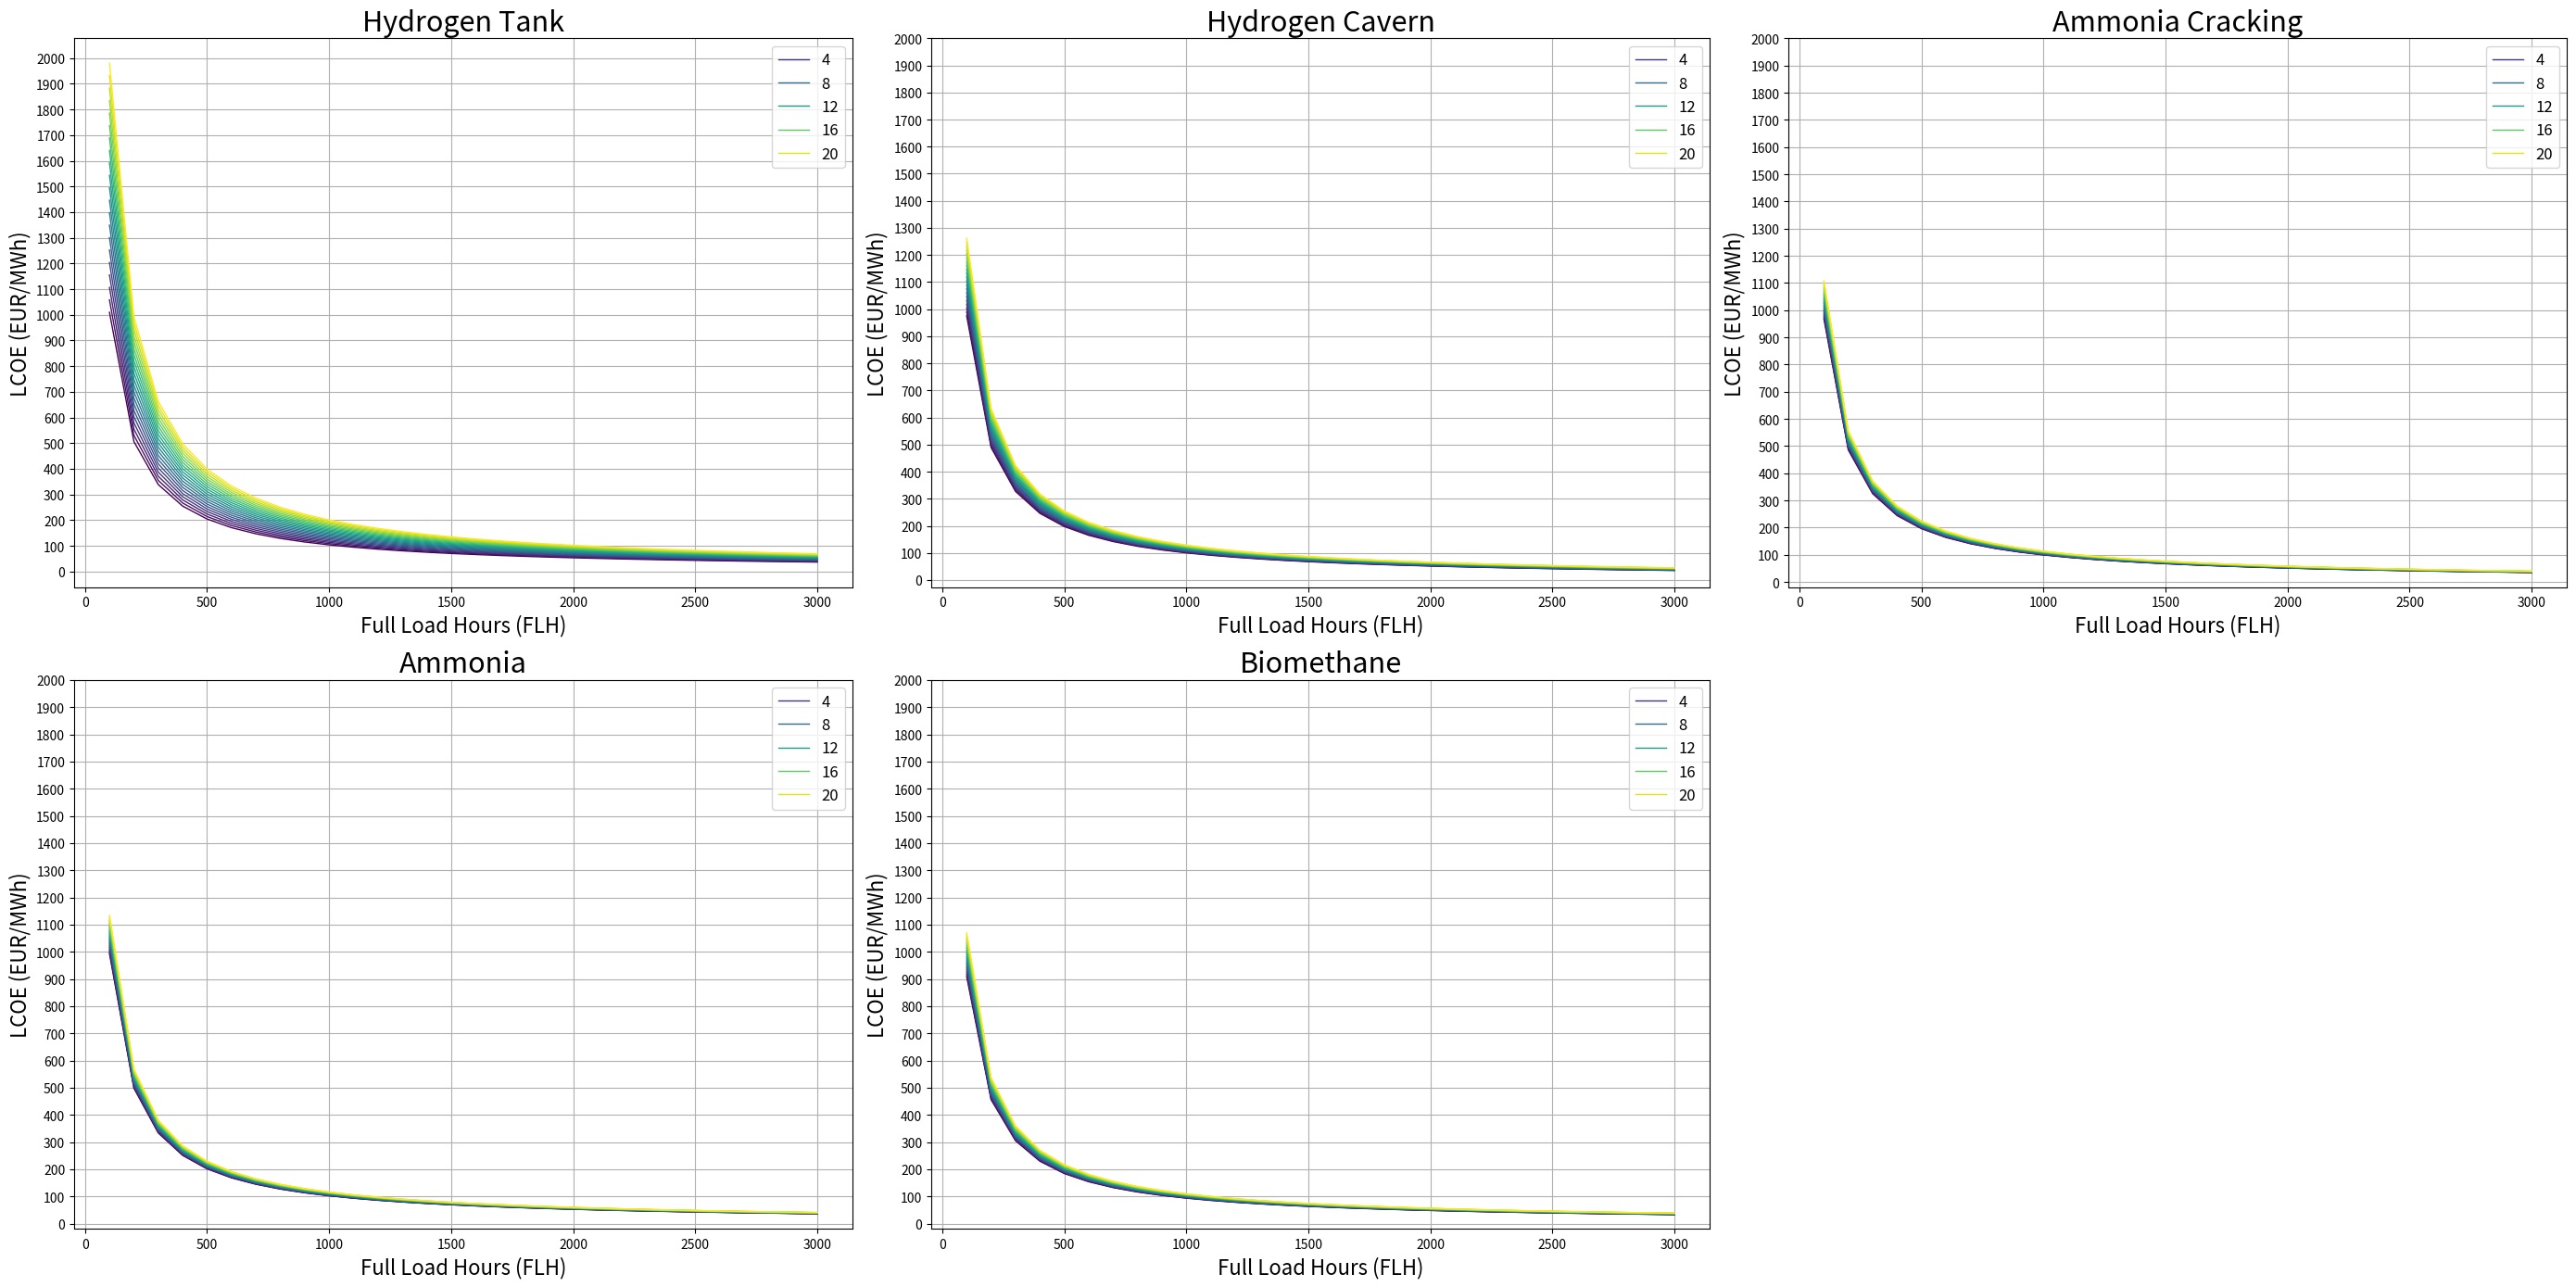

Write the Python code that produced this figure.
# -*- coding: utf-8 -*-
"""
[redacted]
[redacted]

Description:
This script reproduces figure A3 All data used are cited in the main paper. 

"""

import numpy as np
import pandas as pd
import matplotlib.pyplot as plt
import seaborn as sns
import os 
def createFolder(directory):
    try:
        if not os.path.exists(directory):
            os.makedirs(directory)
    except OSError:
        print ('Error: Creating directory. ' +  directory)

createFolder('Figures')
# Constants
efficiency = 0.63
capex = 1039.34 # EUR/kW CCGT
capacity = 38e6  # 38 GW
FOM = 14  # EUR/kW/year
VOM = 3  # EUR/MWh
FLH = 1000  # Full-load hours
fcr_p = 0.08083586
fcr_s = 0.102880385
WACC = 0.0581
storage_lifetime = 20
CCGT_lifetime = 35
E = FLH * capacity  # Annual energy output (MWh)

# Storage CAPEX (EUR/MWh_fuel)
H2_capex = 1091.02  #Storage Tank
NH3_capex = 157.64 
CH4_capex = 182.07 

FOM_storage = 0.02
days = 3
reserve = (days * capacity * 24 / 1e3) / efficiency  # MWh_fuel

def get_retrofit_cost(f1):
    if f1 == 'Hydrogen Tank' or f1 == 'Hydrogen Cavern' or f1 == 'Ammonia Cracking':
        return 0.0798
    if f1 == 'Ammonia':
        return 0.1134
    else:
        return 0


# LCOE function
def lcoe(E,retrofit_pct):
    initial =capacity * (capex*(1+retrofit_pct)) * (1 + fcr_p) 
    money = sum((FOM * capacity + E * VOM / 1000) / ((1 + WACC) ** y) for y in range(1, CCGT_lifetime + 1))
    energy = sum(E / ((1 + WACC) ** y) for y in range(1, CCGT_lifetime + 1))
    return (initial + money) / energy * 1000


# LCOS function
def lcos(reserve, CAPEX):
    initial = reserve  * (CAPEX) * (1 + fcr_s) 
    money = sum((FOM_storage * initial) / ((1 + WACC) ** y) for y in range(1, storage_lifetime + 1))
    energy = sum(E / ((1 + WACC) ** y) for y in range(1, storage_lifetime + 1))
    return (initial + money) / energy * 1000





# Fuel definitions
fuels=['Hydrogen Tank','Hydrogen Cavern','Ammonia Cracking','Ammonia','Biomethane']
costs=[1091.02,321.86,157.64,157.64,182.07]


fuels_cost=pd.DataFrame({'CAPEX':costs},index=fuels)






# # Fuel combinations to evaluate

# df_results=pd.DataFrame(0,index=range(100,3001,1),columns=fuels)



# for tech in df_results.columns:
#     for FLH in range(100,3001,1):
#         E = FLH * capacity  # Annual energy output (MWh)      
#         retrofit_pct = get_retrofit_cost(tech)
#         df_results.loc[FLH,tech]=lcoe(E,retrofit_pct) + lcos(reserve,fuels_cost.loc[tech,'CAPEX'])






# fig, ax = plt.subplots(figsize=(12,6))
# ax.tick_params(axis='both', which='major', labelsize=11)
# ax.set_ylabel("Levelized cost of electricity (€/MWh)",fontsize=18)
# df_results.plot(ax=ax)
# ax.grid()
# ax.set_yticks([0,25,50,75,100,200,400,600,800,1000])
# fig.tight_layout(pad=2)
# ax.set_title(label='LCOE variation with FLH',fontsize=22)
# ax.set_xlabel('Hour',fontsize=18)
# ax.legend(fontsize=15)
# plt.savefig('Figures/LCOE - FLH',dpi=300)






# FLH=1000
# E = FLH * capacity  # Annual energy output (MWh)      
# df_results=pd.DataFrame(0,index=range(1,22,1),columns=fuels)

# for tech in df_results.columns:
#     for day in range(1,22,1):
#         reserve = (day * capacity * 24 / 1e3) / efficiency  # MWh_fuel
#         retrofit_pct = get_retrofit_cost(tech)

#         df_results.loc[day,tech]=lcoe(E,retrofit_pct) + lcos(reserve,fuels_cost.loc[tech,'CAPEX'])








# fig, ax = plt.subplots(figsize=(16,9))
# ax.tick_params(axis='both', which='major', labelsize=11)
# ax.set_ylabel("Levelized cost of electricity (€/MWh)",fontsize=18)
# df_results.plot(ax=ax)
# ax.grid()
# ax.set_yticks(range(90,201,10))
# ax.set_xticks(range(1,22,1))
# fig.tight_layout(pad=2)
# ax.set_title(label='LCOE variation with reserve days',fontsize=22)
# ax.set_xlabel('Day',fontsize=18)
# ax.legend(fontsize=15)
# plt.savefig('Figures/LCOE - reserve',dpi=300)




FLH_range = range(100, 3001, 100)   
day_range = range(1, 22)          
results = []

# Loop over combinations
for tech in fuels:
    retrofit_pct = get_retrofit_cost(tech)
    for FLH in FLH_range:
        for day in day_range:
            E = FLH * capacity  # MWh/year
            reserve = (day * capacity * 24 / 1e3) / efficiency  # MWh_fuel
            val = lcoe(E,retrofit_pct) + lcos(reserve, fuels_cost.loc[tech, 'CAPEX'])

            # Store results in a dict
            results.append({
                'FLH': FLH,
                'days': day,
                'tech': tech,
                'value': val,
                'firing': lcoe(E,retrofit_pct),
                'storage': lcos(reserve, fuels_cost.loc[tech, 'CAPEX'])
            })

df_results = pd.DataFrame(results)






z=-1
fig, axs = plt.subplots(2,3,figsize=(28,14))
for i in axs:
    for j in i:
        z+=1
        if z==5:
            break     
        df_tech=df_results[df_results['tech'] == fuels[z]]
        
        sns.lineplot(data=df_tech, 
                     x='FLH', y='value', hue='days',
                     ax=j,lw=1,dashes=True,
                     palette='viridis')

        j.set_xlabel("Full Load Hours (FLH)", fontsize=16)  # x-axis label font size
        j.set_ylabel("LCOE (EUR/MWh)", fontsize=16)  # y-axis label font size

        j.set_title(label=f'{fuels[z]}',fontsize=22)
        j.grid(True)
        j.legend(fontsize=12)

        j.set_yticks(range(0,2001,100))

plt.tight_layout()
axs[1][2].axis('off')
plt.savefig('Figures/LCOE - FLH-reserve',dpi=300)








# df_tech = df_results[df_results['tech'] == 'Hydrogen Tank']

# fig, ax1 = plt.subplots(figsize=(10,6))

# # Plot FLH on left y-axis vs LCOE (value)
# color1 = 'tab:blue'
# ax1.scatter(df_tech['FLH'], df_tech['value'], color=color1, label='FLH')
# ax1.set_xlabel('LCOE (EUR/MWh)')
# ax1.set_ylabel('FLH', color=color1)
# ax1.tick_params(axis='y', labelcolor=color1)

# # Create second y-axis sharing the same x-axis
# ax2 = ax1.twinx()
# color2 = 'tab:orange'
# ax2.scatter(df_tech['value'], df_tech['days'], color=color2, label='Days')
# ax2.set_ylabel('Days', color=color2)
# ax2.tick_params(axis='y', labelcolor=color2)

# plt.title(f'FLH and Days vs LCOE for Hydrogen Tank')
# fig.tight_layout()
# plt.show()

